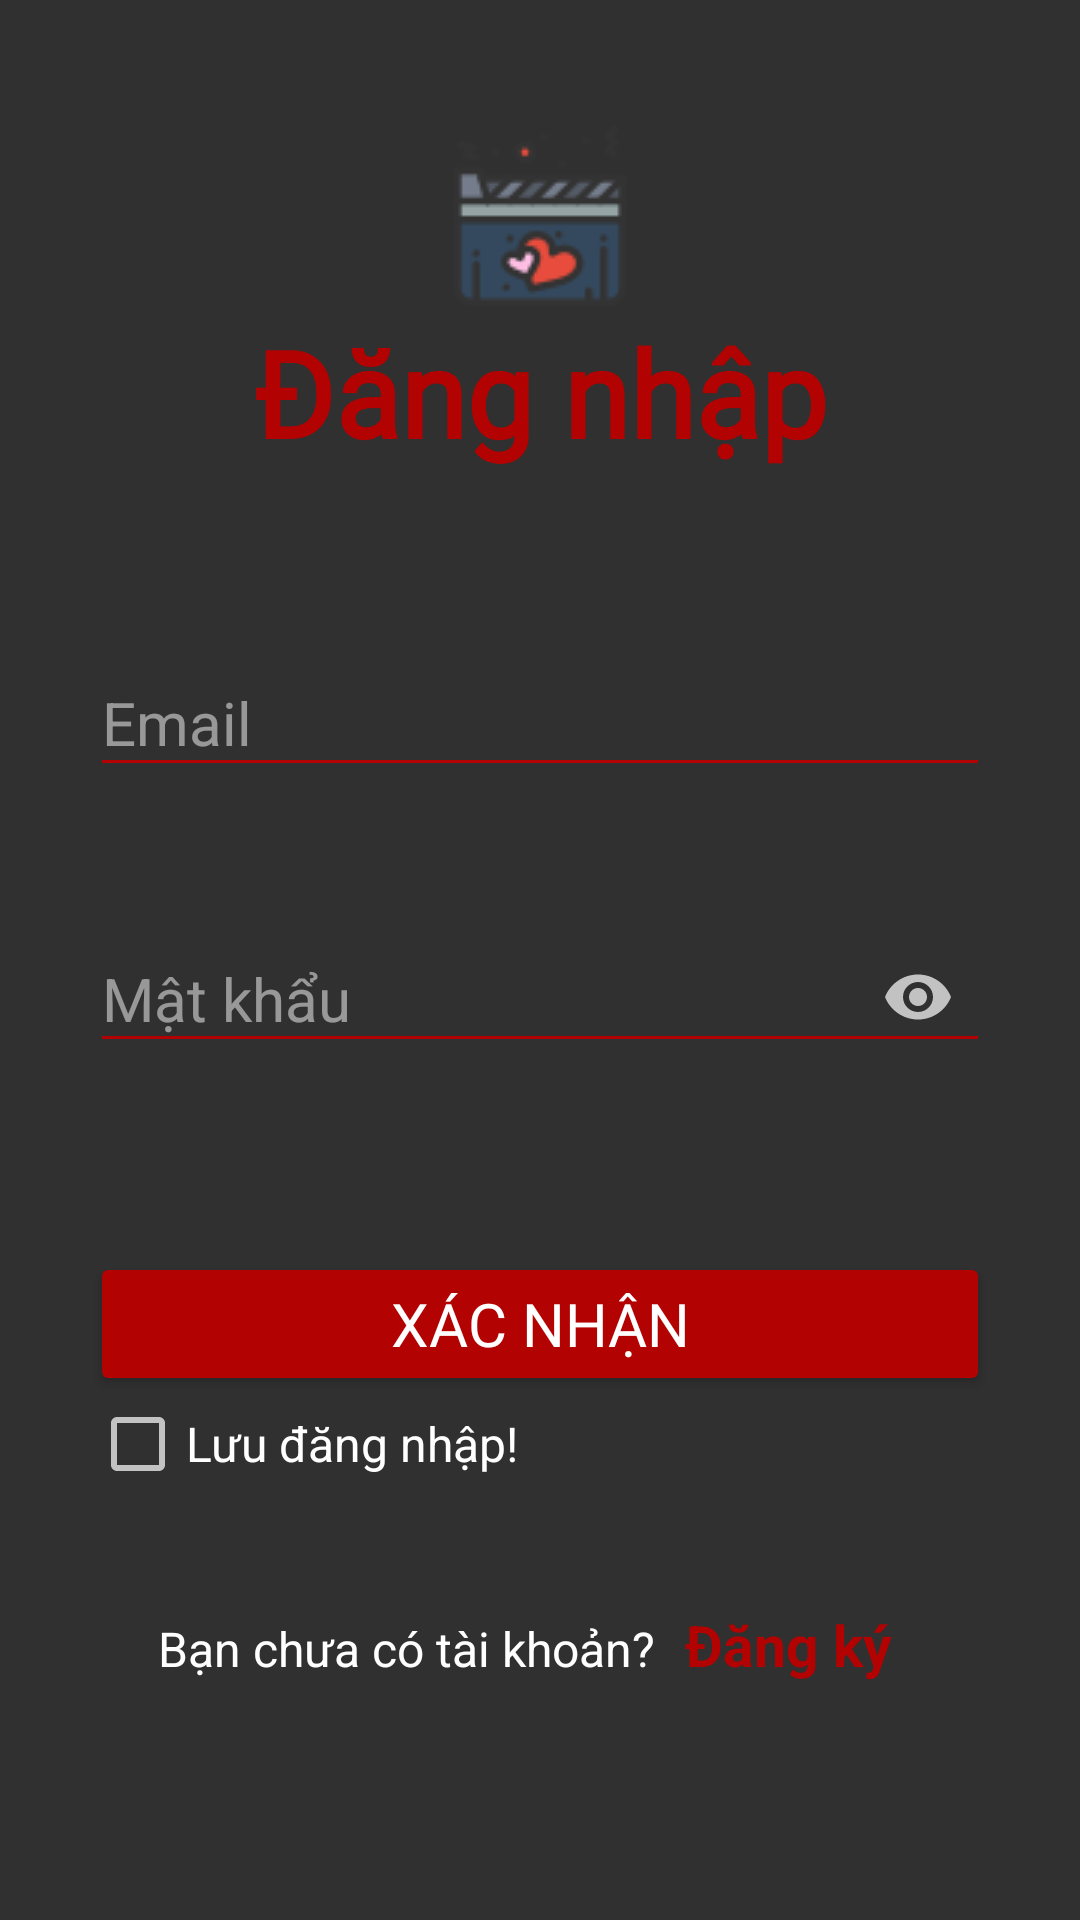

Produce the Android XML layout that renders to this screen, including the resource entries it uses.
<!-- AndroidManifest.xml: application theme Theme.Design.NoActionBar -->
<!-- res/layout/activity_login.xml -->
<?xml version="1.0" encoding="utf-8"?>
<LinearLayout xmlns:android="http://schemas.android.com/apk/res/android"
    xmlns:app="http://schemas.android.com/apk/res-auto"
    xmlns:tools="http://schemas.android.com/tools"
    android:layout_width="match_parent"
    android:layout_height="match_parent"
    android:orientation="vertical"
    android:background="@drawable/radial"
    tools:context=".activity.LoginActivity">

    <ImageView
        android:layout_marginTop="40dp"
        android:layout_gravity="center"
        android:layout_width="wrap_content"
        android:layout_height="wrap_content"
        android:src="@drawable/icons_film"/>

    <TextView
        android:id="@+id/textView6"
        android:layout_width="match_parent"
        android:layout_height="wrap_content"
        android:layout_marginLeft="30dp"
        android:layout_marginRight="30dp"
        android:text="@string/tv_login"
        android:textAlignment="center"
        android:textColor="@color/red"
        android:textSize="40sp"
        android:fontFamily="@font/baloo"
        android:textStyle="bold" />
    <com.google.android.material.textfield.TextInputLayout
        android:id="@+id/tiplayout_login_email"
        android:layout_width="match_parent"
        android:layout_height="90dp"
        android:layout_marginLeft="30dp"
        android:layout_marginTop="50dp"
        android:layout_marginRight="30dp"
        android:theme="@style/AppTheme"
        app:errorTextColor="@color/red_100">

        <com.google.android.material.textfield.TextInputEditText
            android:id="@+id/edittext_login_email"
            android:layout_width="match_parent"
            android:layout_height="wrap_content"
            android:backgroundTint="@color/red"
            android:elegantTextHeight="false"
            android:hint="Email"
            android:textColor="@color/white"
            android:inputType="textEmailAddress"
            android:maxLength="100"
            android:textSize="20dp" />
    </com.google.android.material.textfield.TextInputLayout>

    <com.google.android.material.textfield.TextInputLayout
        android:layout_width="match_parent"
        android:id="@+id/tiplayout_login_password"
        android:layout_height="90dp"
        android:layout_marginLeft="30dp"
        android:layout_marginRight="30dp"
        app:passwordToggleEnabled="true"
        app:passwordToggleTint="@color/white_50"
        android:theme="@style/AppTheme"
        app:errorTextColor="@color/red_100">
        <com.google.android.material.textfield.TextInputEditText
            android:layout_width="match_parent"
            android:layout_height="wrap_content"
            android:backgroundTint="@color/red"
            android:elegantTextHeight="false"
            android:textColor="@color/white"
            android:id="@+id/edittext_login_password"
            android:hint="@string/text_password"
            android:maxLength="20"
            android:inputType="textPassword"
            android:textSize="20dp" />
    </com.google.android.material.textfield.TextInputLayout>
    <Button
        android:id="@+id/btn_login"
        android:layout_width="match_parent"
        android:layout_height="wrap_content"
        android:layout_marginLeft="30dp"
        android:layout_marginTop="30dp"
        android:layout_marginRight="30dp"
        android:backgroundTint="@color/red"
        android:text="@string/btn_confirm"
        android:fontFamily="@font/baloo"
        android:textColor="#FFFFFF"
        android:textSize="20sp"/>

    <CheckBox
        android:id="@+id/checkBox_rememberlogin"
        android:layout_width="match_parent"
        android:layout_height="wrap_content"
        android:layout_marginLeft="30dp"
        android:layout_marginRight="30dp"
        android:text="@string/cb_remember_login"
        android:textSize="16dp" />


    <LinearLayout
        android:layout_width="wrap_content"
        android:layout_height="wrap_content"
        android:layout_marginLeft="30dp"
        android:layout_marginTop="28dp"
        android:layout_marginRight="30dp"
        android:orientation="horizontal"
        android:layout_gravity="center">
        <TextView
            android:layout_width="match_parent"
            android:layout_height="wrap_content"
            android:text="@string/tv_question"
            android:textAlignment="center"
            android:textColor="@color/white"
            android:textSize="16dp" />
        <TextView
            android:id="@+id/tv_register"
            android:padding="10dp"
            android:layout_width="match_parent"
            android:layout_height="wrap_content"
            android:text="@string/tv_register"
            android:textAlignment="center"
            android:textColor="@color/red"
            android:textStyle="bold"
            android:textSize="19sp" />
    </LinearLayout>

</LinearLayout>
<!-- resources referenced by this layout -->
<resources>
  <color name="red">#B30202</color>
  <color name="red_100">#FF0000</color>
  <color name="white">#FFFFFFFF</color>
  <color name="white_50">#B3ffffff</color>
  <!-- drawable icons_film: png bitmap (drawable-v24, 2895 bytes) -->
  <string name="btn_confirm">Xác nhận</string>
  <string name="cb_remember_login">Lưu đăng nhập!</string>
  <string name="text_password">Mật khẩu</string>
  <string name="tv_login">Đăng nhập</string>
  <string name="tv_question">Bạn chưa có tài khoản?</string>
  <string name="tv_register">Đăng ký</string>
  <style name="AppTheme" parent="Theme.AppCompat.Light.NoActionBar">
          
          <item name="colorAccent">#FF5722</item>
  
          <item name="android:textColorHint">#80FFFFFF</item>
      </style>
</resources>
